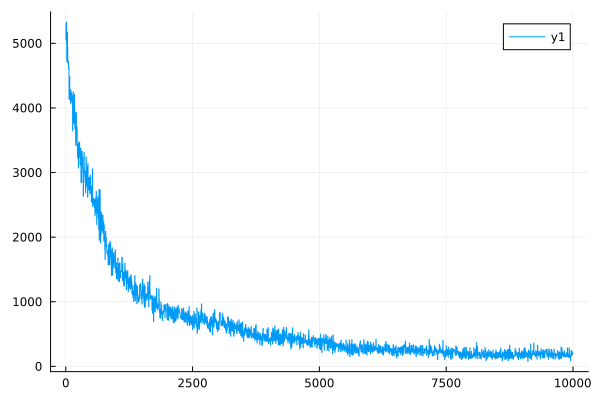

Values plotted in this chart, from the file beside it:
0	5062.840876974597
1	5062
2	5062
3	5062
4	5061
5	5306
6	5305
7	5304
8	5303
9	5302
10	5330
11	5330
12	5329
13	5329
14	5329
15	5011
16	5011
17	5010
18	5010
19	5010
20	4718
21	4717
22	4717
23	4716
24	4715
25	4839
26	4838
27	4837
28	4836
29	4836
30	5172
31	5171
32	5171
33	5170
34	5170
35	4943
36	4942
37	4942
38	4941
39	4941
40	4722
41	4721
42	4721
43	4720
44	4719
45	4680
46	4680
47	4679
48	4679
49	4678
50	4723
51	4723
52	4722
53	4722
54	4722
55	4600
56	4599
57	4598
58	4597
59	4595
60	4624
... 9,940 more rows
